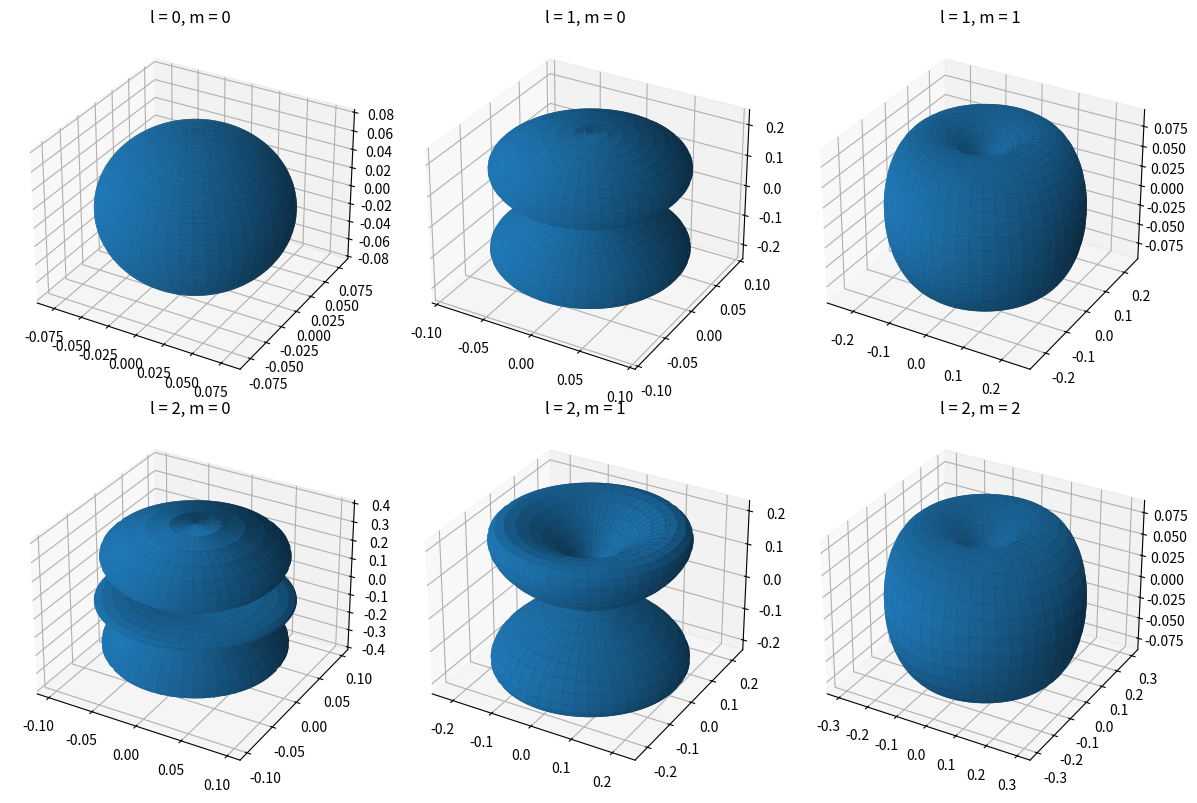

Python code for this plot:
import numpy as np
import matplotlib.pyplot as plt

theta = np.linspace(0, np.pi, 100)
phi = np.linspace(0, 2*np.pi, 100)

theta, phi = np.meshgrid(theta, phi)

values = [(0, 0), (1, 0), (1, 1), (2, 0), (2, 1), (2, 2)]

fig = plt.figure(figsize=(12, 8))

for i, (l, m) in enumerate(values):

    if l == 0:
        Y = np.ones_like(theta) / np.sqrt(4*np.pi)

    elif l == 1 and m == 0:
        Y = np.sqrt(3/(4*np.pi)) * np.cos(theta)

    elif l == 1 and m == 1:
        Y = np.sqrt(3/(4*np.pi)) * np.sin(theta)

    elif l == 2 and m == 0:
        Y = np.sqrt(5/(16*np.pi)) * (3*np.cos(theta)**2 - 1)

    elif l == 2 and m == 1:
        Y = np.sqrt(15/(4*np.pi)) * np.sin(theta) * np.cos(theta)

    elif l == 2 and m == 2:
        Y = np.sqrt(15/(16*np.pi)) * np.sin(theta)**2

    P = np.abs(Y)**2

    x = P * np.sin(theta) * np.cos(phi)
    y = P * np.sin(theta) * np.sin(phi)
    z = P * np.cos(theta)

    ax = fig.add_subplot(2, 3, i+1, projection='3d')

    ax.plot_surface(x, y, z)

    ax.set_title("l = " + str(l) + ", m = " + str(m))

plt.tight_layout()
plt.show()
